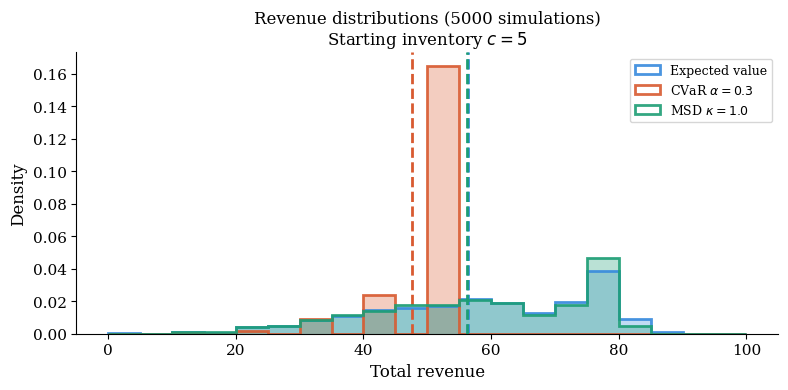
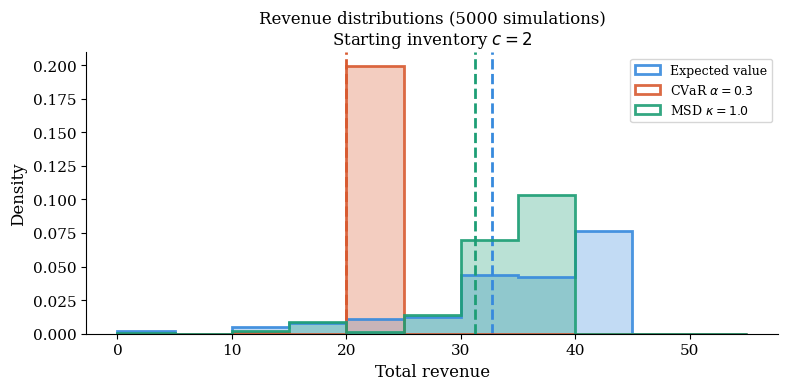
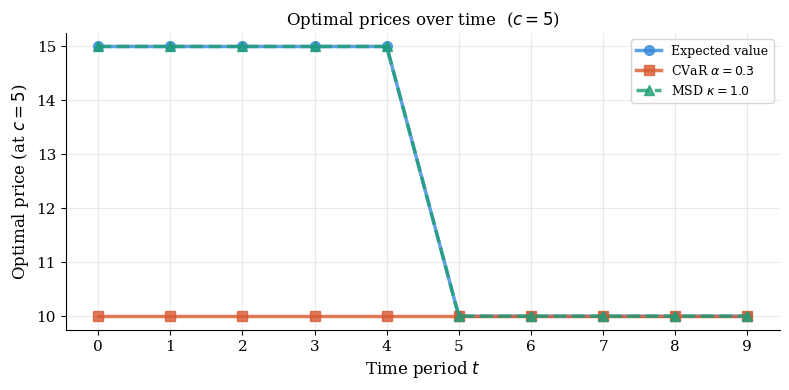
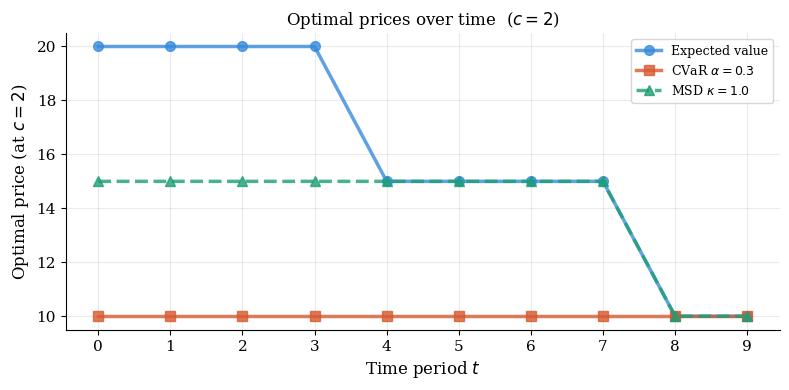
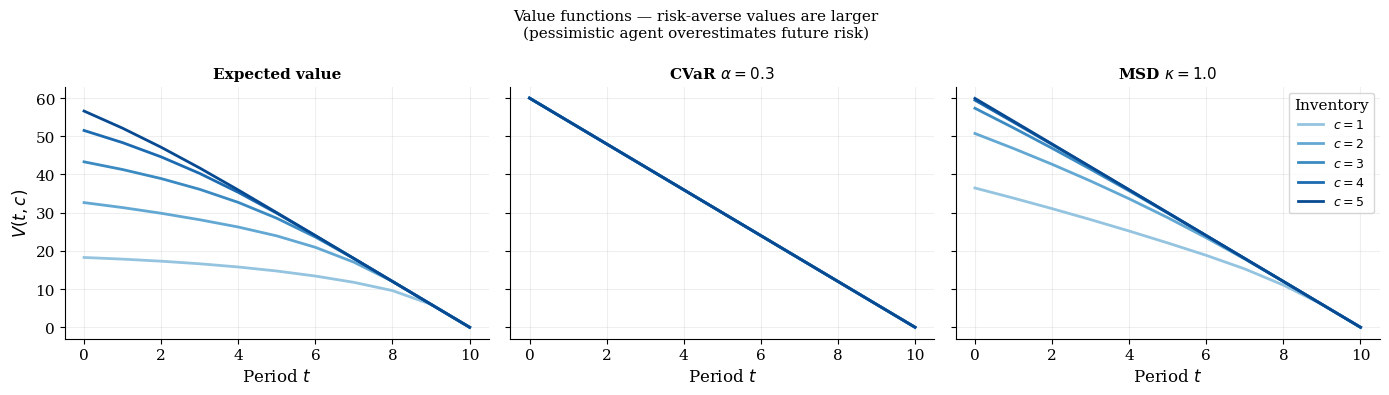
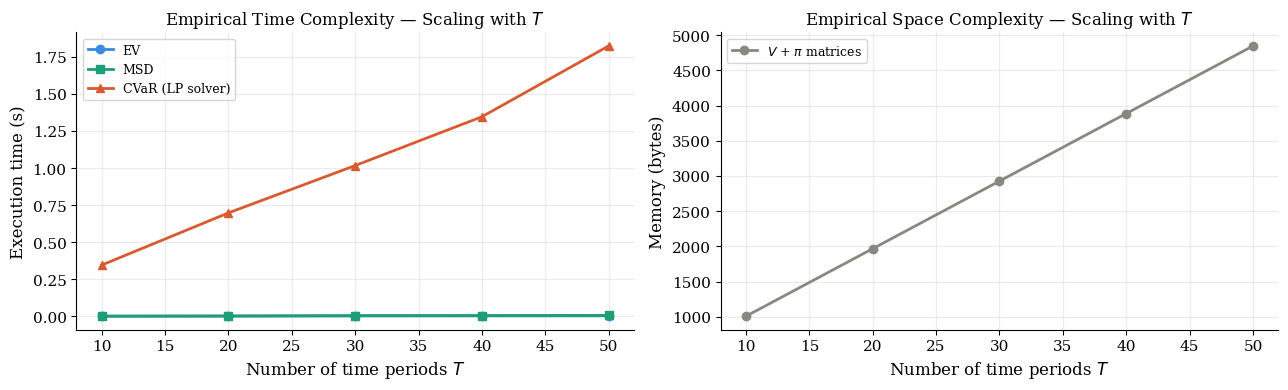

Reproduce these figures in Python, in order.
"""
dynamic_pricing_mdp.py — Risk-Averse Dynamic Pricing
=====================================================
Setting: Schlosser & Goensch (2023), grounded in Ruszczynski (2010)

A firm sells C perishable units over T periods.
At each period t with c units left it sets price p.
A customer arrives and buys with probability d(p).
Goal: choose prices to maximise revenue under three risk criteria.

Bellman equation — finite horizon (Theorem 2, Ruszczynski 2010)

    V_t(c) = max_{p in P} { d(p)*p + sigma( [V_{t+1}(c), V_{t+1}(c-1)],
                                             [1-d(p),     d(p)         ] ) }

Only sigma changes across methods. Algorithm is backward induction — one pass.

Outputs
    plots/rev_dist_c_5.png      Revenue distributions starting at c=5
    plots/rev_dist_c_2.png      Revenue distributions starting at c=2
    plots/policy_plot_c_5.png   Optimal prices over time at c=5
    plots/policy_plot_c_2.png   Optimal prices over time at c=2
    plots/value_functions.png   Value functions V(t,c) for all methods
    plots/complexity_scaling.png  Empirical time and space complexity

Dependencies: numpy, matplotlib, scipy
Run        : python dynamic_pricing_mdp.py
"""

import os
import time

import numpy as np
import matplotlib.pyplot as plt
from scipy.optimize import linprog

# ── Style ──────────────────────────────────────────────────────────
plt.rcParams.update({
    'font.family':     'serif',
    'font.size':       11,
    'axes.labelsize':  12,
    'axes.titlesize':  12,
    'legend.fontsize': 9,
    'figure.dpi':      180,
})

OUTDIR = 'plots'
os.makedirs(OUTDIR, exist_ok=True)

# ── Colour palette (consistent with notebook) ──────────────────────
COL_EV  = '#378ADD'
COL_CV  = '#D85A30'
COL_MSD = '#1D9E75'


# ══════════════════════════════════════════════════════════════════
# Problem parameters
# ══════════════════════════════════════════════════════════════════

T      = 10
C      = 5
PRICES = np.array([0, 5, 10, 15, 20, 25], dtype=float)


def demand(p):
    """Linear demand: d(p) = max(0, 1 - p/25)."""
    return np.maximum(0., 1. - p / 25.)


# ══════════════════════════════════════════════════════════════════
# Risk transition mappings  sigma(v_next, probs) -> float
# ══════════════════════════════════════════════════════════════════

def sigma_EV(v_next, probs, **kw):
    """
    Expected value — risk neutral.
    Complexity: O(n) where n = len(v_next).
    """
    return float(np.dot(probs, v_next))


def sigma_CVaR(v_next, probs, alpha_risk=0.3, **kw):
    """
    CVaR at level alpha_risk.
    Adversary up-weights bad (low-revenue) outcomes by factor 1/alpha_risk.

    Solved as LP:
        min_{theta, xi}  theta + (1/alpha) * sum_j p_j * xi_j
        s.t.  xi_j >= v_j - theta,  xi_j >= 0

    Complexity: O(n * LP_solve(n)).
    For n=2 (two next states) this is effectively O(1).
    """
    n   = len(v_next)
    obj = np.concatenate([[1.], probs / alpha_risk])
    A   = np.hstack([-np.ones((n, 1)), -np.eye(n)])
    res = linprog(obj, A_ub=A, b_ub=-v_next,
                  bounds=[(None, None)] + [(0., None)] * n,
                  method='highs')
    return float(res.fun) if res.success else float(np.dot(probs, v_next))


def sigma_MSD(v_next, probs, kappa=1.0, **kw):
    """
    Mean-semideviation (r=1).
        sigma = E[v] + kappa * E[(v - E[v])_+]

    Penalises upward deviations from the conditional mean linearly.
    Complexity: O(n).
    """
    mu = float(np.dot(probs, v_next))
    return mu + kappa * float(np.dot(probs, np.maximum(v_next - mu, 0.)))


# ══════════════════════════════════════════════════════════════════
# Backward induction (Theorem 2)
# ══════════════════════════════════════════════════════════════════

def backward_induction(sigma_fn, T_val=T, C_val=C, **params):
    """
    Finite-horizon risk-averse Bellman equations.
    State: (t, c) — period index and remaining inventory.
    Runs backward from t=T to t=0.

    Complexity
        Time : O(T * C * |P| * cost(sigma))
        Space: O(T * C)

    Returns
    -------
    V  : value function  shape (T_val+1, C_val+1)
    pi : optimal price index  shape (T_val, C_val+1)
    """
    V  = np.zeros((T_val + 1, C_val + 1))
    pi = np.zeros((T_val,     C_val + 1), dtype=int)

    for t in reversed(range(T_val)):
        for c in range(1, C_val + 1):
            best_val, best_idx = -np.inf, 0
            for idx, p in enumerate(PRICES):
                d      = float(demand(p))
                probs  = np.array([1. - d, d])
                v_next = np.array([V[t + 1, c], V[t + 1, c - 1]])
                val    = d * p + sigma_fn(v_next, probs, **params)
                if val > best_val:
                    best_val, best_idx = val, idx
            V[t, c]  = best_val
            pi[t, c] = best_idx

    return V, pi


# ══════════════════════════════════════════════════════════════════
# Monte Carlo simulation
# ══════════════════════════════════════════════════════════════════

def simulate(pi, start_c=C, n_sim=5000, seed=42):
    """
    Simulate policy pi for n_sim episodes starting with start_c units.

    Returns
    -------
    mu       : float — mean revenue
    sv       : float — semivariance (downside variance below mean)
    revenues : ndarray (n_sim,)
    """
    rng      = np.random.default_rng(seed)
    revenues = np.zeros(n_sim)
    for sim in range(n_sim):
        c, total = start_c, 0.
        for t in range(T):
            if c == 0:
                break
            p = PRICES[pi[t, c]]
            if rng.random() < float(demand(p)):
                total += p
                c     -= 1
        revenues[sim] = total
    mu = revenues.mean()
    sv = float(np.mean(np.maximum(mu - revenues, 0.) ** 2))
    return mu, sv, revenues


# ══════════════════════════════════════════════════════════════════
# Plots
# ══════════════════════════════════════════════════════════════════

def plot_revenue_distributions(rev_ev, rev_cv, rev_msd,
                               start_c, bins, filename):
    fig, ax = plt.subplots(figsize=(8, 4))
    for name, rev, col in [('Expected value', rev_ev,  COL_EV),
                            (r'CVaR $\alpha=0.3$', rev_cv,  COL_CV),
                            (r'MSD $\kappa=1.0$',  rev_msd, COL_MSD)]:
        ax.hist(rev, bins=bins, alpha=0.3,  color=col, density=True,
                histtype='stepfilled')
        ax.hist(rev, bins=bins, alpha=0.9,  color=col, density=True,
                histtype='step', linewidth=2, label=name)
        ax.axvline(rev.mean(), color=col, linewidth=2, linestyle='--')

    ax.set_xlabel('Total revenue')
    ax.set_ylabel('Density')
    ax.set_title(f'Revenue distributions (5000 simulations)\n'
                 f'Starting inventory $c={start_c}$')
    ax.legend()
    ax.spines[['top', 'right']].set_visible(False)
    plt.tight_layout()
    path = os.path.join(OUTDIR, filename)
    plt.savefig(path, dpi=300, bbox_inches='tight')
    plt.close()
    print(f'Saved {path}')


def plot_price_path(pi_ev, pi_cv, pi_msd, inventory, filename):
    """Optimal price at each period for a fixed inventory level."""
    prices_ev  = [PRICES[pi_ev[t,  inventory]] for t in range(T)]
    prices_cv  = [PRICES[pi_cv[t,  inventory]] for t in range(T)]
    prices_msd = [PRICES[pi_msd[t, inventory]] for t in range(T)]

    fig, ax = plt.subplots(figsize=(8, 4))
    ax.plot(range(T), prices_ev,  'o-',  color=COL_EV,  lw=2.5, ms=7,
            alpha=0.8, label='Expected value')
    ax.plot(range(T), prices_cv,  's-',  color=COL_CV,  lw=2.5, ms=7,
            alpha=0.8, label=r'CVaR $\alpha=0.3$')
    ax.plot(range(T), prices_msd, '^--', color=COL_MSD, lw=2.5, ms=7,
            alpha=0.8, label=r'MSD $\kappa=1.0$')
    ax.set_xlabel('Time period $t$')
    ax.set_ylabel(f'Optimal price (at $c={inventory}$)')
    ax.set_title(f'Optimal prices over time  ($c={inventory}$)')
    ax.set_xticks(range(T))
    ax.legend()
    ax.grid(alpha=0.25)
    ax.spines[['top', 'right']].set_visible(False)
    plt.tight_layout()
    path = os.path.join(OUTDIR, filename)
    plt.savefig(path, dpi=300, bbox_inches='tight')
    plt.close()
    print(f'Saved {path}')


def plot_value_functions(V_ev, V_cv, V_msd):
    """Value functions V(t, c) for all inventory levels and all methods."""
    fig, axes = plt.subplots(1, 3, figsize=(14, 4), sharey=True)
    colors = plt.cm.Blues(np.linspace(0.4, 0.9, C))

    for ax, V, name in zip(axes,
                            [V_ev, V_cv, V_msd],
                            ['Expected value',
                             r'CVaR $\alpha=0.3$',
                             r'MSD $\kappa=1.0$']):
        for c_idx, c in enumerate(range(1, C + 1)):
            ax.plot(range(T + 1), V[:, c], color=colors[c_idx],
                    linewidth=2, label=f'$c={c}$')
        ax.set_title(name, fontsize=11, fontweight='bold')
        ax.set_xlabel('Period $t$')
        ax.grid(alpha=0.2)
        ax.spines[['top', 'right']].set_visible(False)

    axes[0].set_ylabel('$V(t, c)$')
    axes[2].legend(title='Inventory', fontsize=9)
    fig.suptitle('Value functions — risk-averse values are larger\n'
                 '(pessimistic agent overestimates future risk)',
                 fontsize=11)
    plt.tight_layout()
    path = os.path.join(OUTDIR, 'value_functions.png')
    plt.savefig(path, dpi=300, bbox_inches='tight')
    plt.close()
    print(f'Saved {path}')


def plot_complexity_scaling():
    """
    Empirical time and space complexity as T scales from 10 to 50.

    Time complexity:
        EV / MSD : O(T * C * |P|)           — linear in T
        CVaR     : O(T * C * |P| * LP(n))   — linear in T, larger constant

    Space complexity: O(T * C) — linear in T for V and pi matrices.
    """
    T_values  = [10, 20, 30, 40, 50]
    times_ev  = []
    times_msd = []
    times_cv  = []
    space_B   = []

    for T_val in T_values:
        t0 = time.perf_counter()
        V_, pi_ = backward_induction(sigma_EV, T_val=T_val)
        times_ev.append(time.perf_counter() - t0)

        t0 = time.perf_counter()
        backward_induction(sigma_MSD, T_val=T_val, kappa=1.0)
        times_msd.append(time.perf_counter() - t0)

        t0 = time.perf_counter()
        backward_induction(sigma_CVaR, T_val=T_val, alpha_risk=0.3)
        times_cv.append(time.perf_counter() - t0)

        space_B.append(V_.nbytes + pi_.nbytes)

    fig, (ax1, ax2) = plt.subplots(1, 2, figsize=(13, 4))

    ax1.plot(T_values, times_ev,  'o-', color=COL_EV,  lw=2, label='EV')
    ax1.plot(T_values, times_msd, 's-', color=COL_MSD, lw=2, label='MSD')
    ax1.plot(T_values, times_cv,  '^-', color=COL_CV,  lw=2,
             label=r'CVaR (LP solver)')
    ax1.set_xlabel('Number of time periods $T$')
    ax1.set_ylabel('Execution time (s)')
    ax1.set_title('Empirical Time Complexity — Scaling with $T$')
    ax1.legend()
    ax1.grid(alpha=0.25)
    ax1.spines[['top', 'right']].set_visible(False)

    ax2.plot(T_values, space_B, 'o-', color='#888780', lw=2,
             label='$V$ + $\\pi$ matrices')
    ax2.set_xlabel('Number of time periods $T$')
    ax2.set_ylabel('Memory (bytes)')
    ax2.set_title('Empirical Space Complexity — Scaling with $T$')
    ax2.legend()
    ax2.grid(alpha=0.25)
    ax2.spines[['top', 'right']].set_visible(False)

    plt.tight_layout()
    path = os.path.join(OUTDIR, 'complexity_scaling.png')
    plt.savefig(path, dpi=300, bbox_inches='tight')
    plt.close()
    print(f'Saved {path}')


# ══════════════════════════════════════════════════════════════════
# Summary table
# ══════════════════════════════════════════════════════════════════

def print_summary(results):
    print(f'\n{"Method":<22} {"E[Revenue]":>12} {"Semivariance":>14}')
    print('-' * 50)
    for name, mu, sv in results:
        print(f'{name:<22} {mu:>12.2f} {sv:>14.2f}')


# ══════════════════════════════════════════════════════════════════
# Main
# ══════════════════════════════════════════════════════════════════

if __name__ == '__main__':

    # ── Solve ──────────────────────────────────────────────────────
    print('Running backward induction ...')
    V_ev,  pi_ev  = backward_induction(sigma_EV)
    V_cv,  pi_cv  = backward_induction(sigma_CVaR, alpha_risk=0.3)
    V_msd, pi_msd = backward_induction(sigma_MSD,  kappa=1.0)

    print(f'V(t=0, c=5):  EV={V_ev[0,5]:.2f}  '
          f'CVaR={V_cv[0,5]:.2f}  MSD={V_msd[0,5]:.2f}')

    # ── Simulate c=5 ───────────────────────────────────────────────
    print('\nSimulating (c=5) ...')
    mu_ev,  sv_ev,  rev_ev  = simulate(pi_ev,  start_c=5)
    mu_cv,  sv_cv,  rev_cv  = simulate(pi_cv,  start_c=5)
    mu_msd, sv_msd, rev_msd = simulate(pi_msd, start_c=5)
    print_summary([('Expected value', mu_ev,  sv_ev),
                   (r'CVaR a=0.3',   mu_cv,  sv_cv),
                   (r'MSD  k=1.0',   mu_msd, sv_msd)])

    # ── Simulate c=2 ───────────────────────────────────────────────
    print('\nSimulating (c=2) ...')
    mu_ev2,  sv_ev2,  rev_ev2  = simulate(pi_ev,  start_c=2)
    mu_cv2,  sv_cv2,  rev_cv2  = simulate(pi_cv,  start_c=2)
    mu_msd2, sv_msd2, rev_msd2 = simulate(pi_msd, start_c=2)
    print_summary([('Expected value', mu_ev2,  sv_ev2),
                   (r'CVaR a=0.3',   mu_cv2,  sv_cv2),
                   (r'MSD  k=1.0',   mu_msd2, sv_msd2)])

    # ── Plots ──────────────────────────────────────────────────────
    print('\nGenerating plots ...')

    plot_revenue_distributions(rev_ev, rev_cv, rev_msd,
                               start_c=5,
                               bins=np.arange(0, 105, 5),
                               filename='rev_dist_c_5.png')

    plot_revenue_distributions(rev_ev2, rev_cv2, rev_msd2,
                               start_c=2,
                               bins=np.arange(0, 60, 5),
                               filename='rev_dist_c_2.png')

    plot_price_path(pi_ev, pi_cv, pi_msd,
                    inventory=5,
                    filename='policy_plot_c_5.png')

    plot_price_path(pi_ev, pi_cv, pi_msd,
                    inventory=2,
                    filename='policy_plot_c_2.png')

    plot_value_functions(V_ev, V_cv, V_msd)

    print('\nComplexity scaling benchmark ...')
    plot_complexity_scaling()

    print('\nAll done.')
